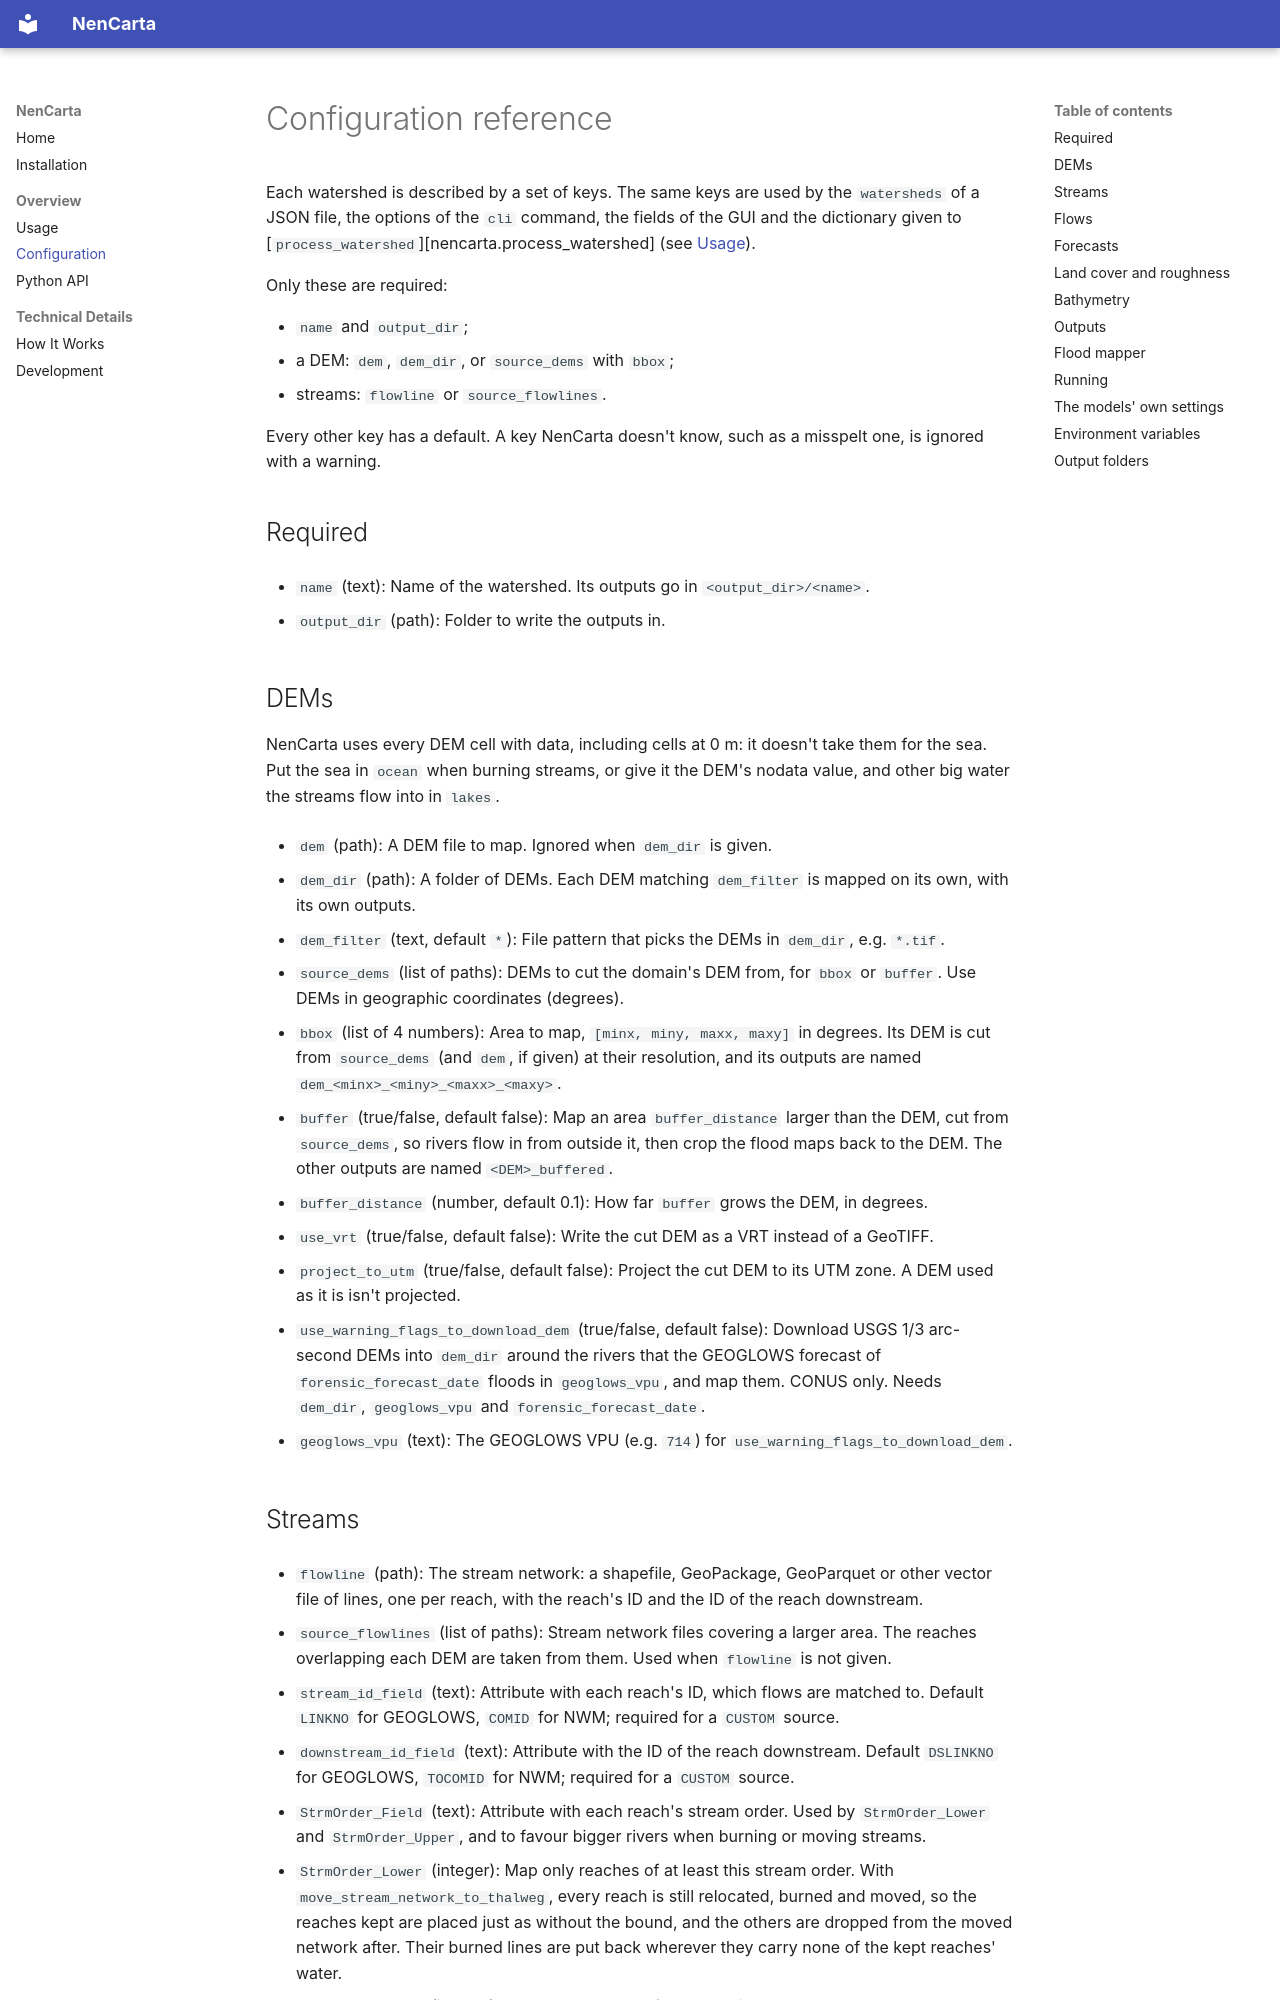

repository: jlgutenson/nencarta · page: configuration.html · generator: mkdocs

# Configuration reference

Each watershed is described by a set of keys. The same keys are used by the
`watersheds` of a JSON file, the options of the `cli` command, the fields of
the GUI and the dictionary given to [`process_watershed`][nencarta.process_watershed]
(see [Usage](usage.md)).

Only these are required:

* `name` and `output_dir`;
* a DEM: `dem`, `dem_dir`, or `source_dems` with `bbox`;
* streams: `flowline` or `source_flowlines`.

Every other key has a default. A key NenCarta doesn't know, such as a misspelt
one, is ignored with a warning.

## Required

* <a id="json-name"></a>`name` (text): Name of the watershed. Its outputs go in
    `<output_dir>/<name>`.

* <a id="json-output_dir"></a>`output_dir` (path): Folder to write the outputs in.

## DEMs

NenCarta uses every DEM cell with data, including cells at 0 m: it doesn't
take them for the sea. Put the sea in `ocean` when burning streams, or give
it the DEM's nodata value, and other big water the streams flow into in
`lakes`.

* <a id="json-dem"></a>`dem` (path): A DEM file to map. Ignored when `dem_dir` is given.

* <a id="json-dem_dir"></a>`dem_dir` (path): A folder of DEMs. Each DEM matching `dem_filter` is
    mapped on its own, with its own outputs.

* <a id="json-dem_filter"></a>`dem_filter` (text, default `*`): File pattern that picks the DEMs in
    `dem_dir`, e.g. `*.tif`.

* <a id="json-source_dems"></a>`source_dems` (list of paths): DEMs to cut the domain's DEM from, for
    `bbox` or `buffer`. Use DEMs in geographic coordinates (degrees).

* <a id="json-bbox"></a>`bbox` (list of 4 numbers): Area to map, `[minx, miny, maxx, maxy]` in
    degrees. Its DEM is cut from `source_dems` (and `dem`, if given) at their
    resolution, and its outputs are named `dem_<minx>_<miny>_<maxx>_<maxy>`.

* <a id="json-buffer"></a>`buffer` (true/false, default false): Map an area `buffer_distance`
    larger than the DEM, cut from `source_dems`, so rivers flow in from outside
    it, then crop the flood maps back to the DEM. The other outputs are named
    `<DEM>_buffered`.

* <a id="json-buffer_distance"></a>`buffer_distance` (number, default 0.1): How far `buffer` grows the DEM,
    in degrees.

* <a id="json-use_vrt"></a>`use_vrt` (true/false, default false): Write the cut DEM as a VRT instead
    of a GeoTIFF.

* <a id="json-project_to_utm"></a>`project_to_utm` (true/false, default false): Project the cut DEM to its
    UTM zone. A DEM used as it is isn't projected.

* <a id="json-use_warning_flags_to_download_dem"></a>`use_warning_flags_to_download_dem` (true/false, default false): Download
    USGS 1/3 arc-second DEMs into `dem_dir` around the rivers that the GEOGLOWS
    forecast of `forensic_forecast_date` floods in `geoglows_vpu`, and map
    them. CONUS only. Needs `dem_dir`, `geoglows_vpu` and
    `forensic_forecast_date`.

* <a id="json-geoglows_vpu"></a>`geoglows_vpu` (text): The GEOGLOWS VPU (e.g. `714`) for
    `use_warning_flags_to_download_dem`.
